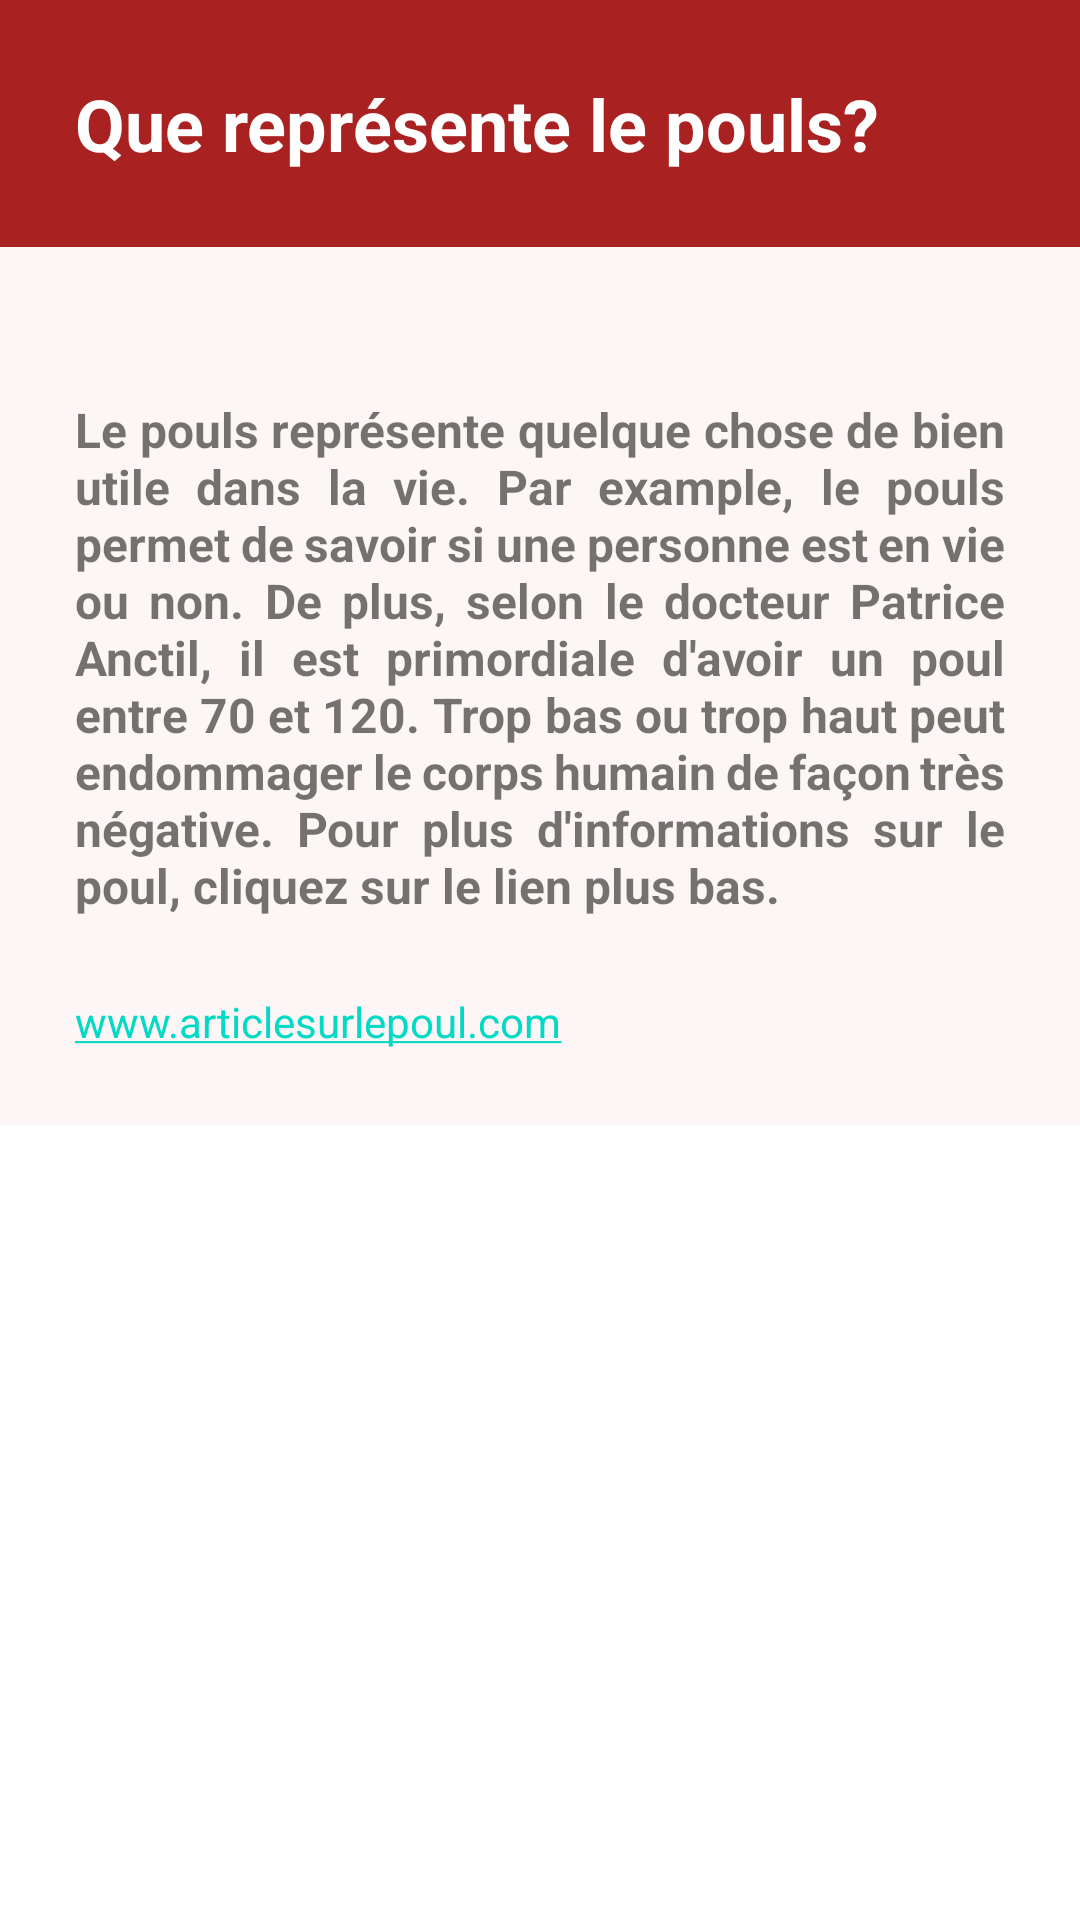

Here is an Android app screen rendered from its layout file. Give the layout XML and the strings, colors and styles it references.
<!-- AndroidManifest.xml: application theme Theme.Test -->
<!-- res/layout/layout_article_info_sante.xml -->
<?xml version="1.0" encoding="utf-8"?>
<androidx.constraintlayout.widget.ConstraintLayout xmlns:android="http://schemas.android.com/apk/res/android"
    xmlns:app="http://schemas.android.com/apk/res-auto"
    xmlns:tools="http://schemas.android.com/tools"
    android:layout_width="match_parent"
    android:layout_height="match_parent">

    <ScrollView
        android:layout_width="match_parent"
        android:layout_height="match_parent">

        <LinearLayout
            android:layout_width="match_parent"
            android:layout_height="wrap_content"
            android:orientation="vertical">

            <TextView
                android:id="@+id/tvZoomArticleTitre"
                android:layout_width="match_parent"
                android:layout_height="wrap_content"
                android:background="#A92121"
                android:padding="25sp"
                android:text="@string/titre_card_article1"
                android:textColor="#FFFFFF"
                android:textSize="24sp"
                android:textStyle="bold" />

            <ImageView
                android:id="@+id/ivZoomArticleImage"
                android:layout_width="match_parent"
                android:layout_height="match_parent"
                android:background="#FDF6F6"
                android:padding="25sp"
                tools:srcCompat="@tools:sample/avatars" />

            <TextView
                android:id="@+id/tvZoomArticleDescription"
                android:layout_width="match_parent"
                android:layout_height="wrap_content"
                android:background="#FDF6F6"
                android:justificationMode="inter_word"
                android:paddingLeft="25sp"
                android:paddingRight="25sp"
                android:text="Le pouls représente quelque chose de bien utile dans la vie. Par example, le pouls permet de savoir si une personne est en vie ou non. De plus, selon le docteur Patrice Anctil, il est primordiale d'avoir un poul entre 70 et 120. Trop bas ou trop haut peut endommager le corps humain de façon très négative. Pour plus d'informations sur le poul, cliquez sur le lien plus bas."
                android:textSize="16sp"
                android:textStyle="bold" />

            <TextView
                android:id="@+id/tvZoomArticleLien"
                android:layout_width="match_parent"
                android:layout_height="wrap_content"
                android:autoLink="web"
                android:background="#FDF6F6"
                android:padding="25sp"
                android:text="www.articlesurlepoul.com" />
        </LinearLayout>
    </ScrollView>

</androidx.constraintlayout.widget.ConstraintLayout>
<!-- resources referenced by this layout -->
<resources>
  <string name="titre_card_article1">Que représente le pouls?</string>
  <style name="Theme.Test" parent="Theme.MaterialComponents.Light.DarkActionBar">
          
          <item name="colorPrimary">@color/purple_500</item>
          <item name="colorPrimaryVariant">@color/purple_700</item>
          <item name="colorOnPrimary">@color/white</item>
          
          <item name="colorSecondary">@color/teal_200</item>
          <item name="colorSecondaryVariant">@color/teal_700</item>
          <item name="colorOnSecondary">@color/black</item>
          
          <item name="android:statusBarColor">?attr/colorPrimaryVariant</item>
          
      </style>
  <color name="purple_500">#A92121</color>
  <color name="purple_700">#A92121</color>
  <color name="white">#FFFFFFFF</color>
  <color name="teal_200">#FF03DAC5</color>
  <color name="teal_700">#FF018786</color>
  <color name="black">#FFFFFF</color>
</resources>
